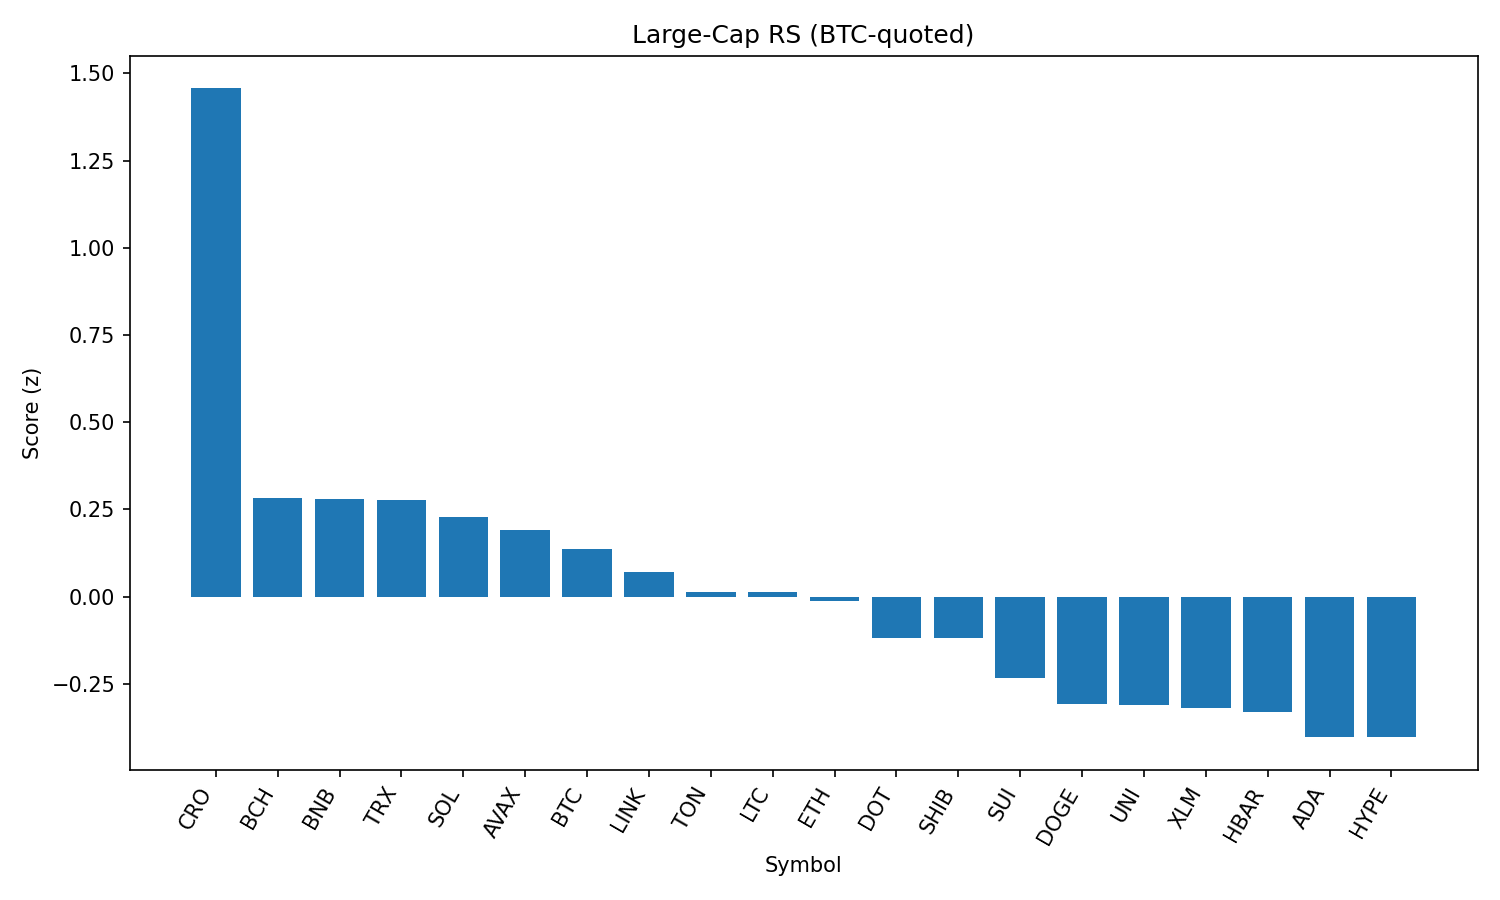

The data file committed next to this chart (first rows):
rank, name, symbol, price_btc, price_usd, pct_1h_btc, pct_24h_btc, pct_7d_btc, market_cap_rank, market_cap_usd, volume_usd, score
1, Cronos, CRO, 2.74e-06, 0.3057, 4.003, -10.4, 117.1, 23, 10315720771, 1716709977, 1.457
2, Bitcoin Cash, BCH, 0.004984, 554.8, 0.2181, 0.6722, 0.2613, 21, 11048711799, 168281811, 0.2828
3, BNB, BNB, 0.007806, 868.9, -0.001114, 1.289, 4.309, 5, 121003997306, 1493956708, 0.2802
4, TRON, TRX, 3.09e-06, 0.3441, 0.3213, 0.3301, -1.963, 10, 32561748592, 713300831, 0.2782
5, Solana, SOL, 0.001933, 215.2, -0.8297, 3.187, 19.38, 6, 116516043102, 12821261419, 0.2275
6, Avalanche, AVAX, 0.0002232, 24.85, -0.3466, 1.718, 9.699, 22, 10496011249, 636865960, 0.1902
7, Bitcoin, BTC, 1.0, 111309, 0.0, 0.0, 0.0, 1, 2217300533925, 33983623739, 0.1367
8, Chainlink, LINK, 0.0002164, 24.09, -0.213, 0.7634, -1.34, 13, 16344389197, 2647406962, 0.07063
9, Toncoin, TON, 2.82e-05, 3.14, -0.2351, 0.5838, -3.752, 28, 8060037337, 237716592, 0.01451
10, Litecoin, LTC, 0.001012, 112.7, -0.2298, 0.4425, -1.522, 27, 8591601612, 445310905, 0.01238
11, Ethereum, ETH, 0.04015, 4470, -0.1609, -0.7507, 5.754, 2, 539995518546, 28854275282, -0.01311
12, Polkadot, DOT, 3.515e-05, 3.91, -0.7426, 1.182, 4.267, 34, 5955745518, 341894884, -0.1178
13, Shiba Inu, SHIB, 1.12457e-10, 1.252e-05, -0.5224, 0.4091, 2.56, 30, 7379186834, 172080270, -0.1183
14, Sui, SUI, 3.083e-05, 3.43, -0.5163, -0.454, 1.632, 19, 12056847834, 964855202, -0.2336
15, Dogecoin, DOGE, 1.98e-06, 0.2202, -0.7033, -0.366, 2.984, 9, 33205583294, 1676324377, -0.3079
16, Uniswap, UNI, 8.884e-05, 9.89, -0.6713, -0.2335, -2.357, 35, 5940451220, 282783658, -0.3095
17, Stellar, XLM, 3.35e-06, 0.3725, -0.3596, -1.458, -3.493, 20, 11680073870, 267598627, -0.3195
18, Hedera, HBAR, 2.11e-06, 0.2349, -0.5769, -0.9222, 1.337, 24, 9962053127, 232606400, -0.3307
19, Cardano, ADA, 7.59e-06, 0.8447, -0.5182, -1.652, 0.4205, 11, 30813727522, 1076396265, -0.4011
20, Hyperliquid, HYPE, 0.0004094, 45.57, -0.07253, -3.865, 11.45, 16, 12337845905, 359646017, -0.4026
21, XRP, XRP, 2.611e-05, 2.91, -0.6146, -1.882, 3.165, 3, 172876755933, 5756213865, -0.452
